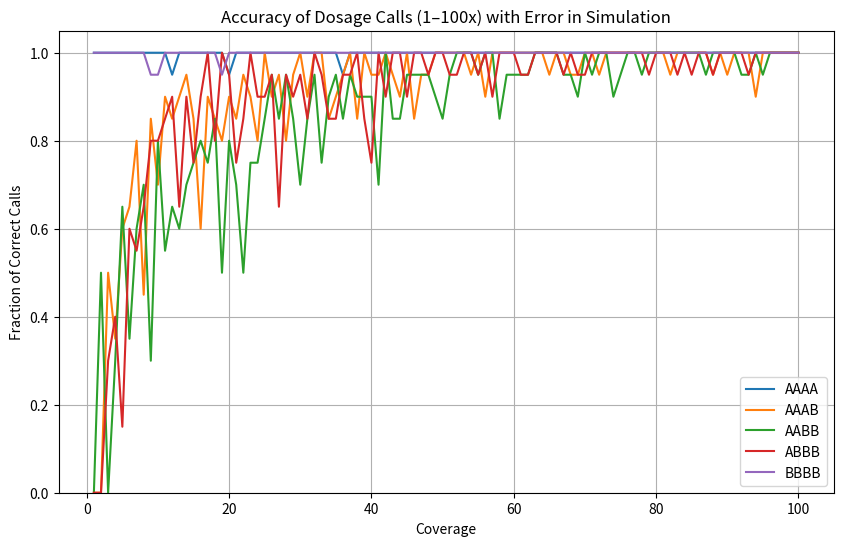

Write the Python code that produced this figure.
import random
from math import comb
import matplotlib.pyplot as plt

###############################################################################
# ORIGINAL calculate_probabilities FUNCTION (UNMODIFIED)
###############################################################################
def calculate_probabilities(a, b):
    """
    Original function: unchanged. Prints out probabilities for each dosage.
    0:AAAA, 1:AAAB, 2:AABB, 3:ABBB, 4:BBBB
    """
    e = 0.001
    p_values = {
        0: 1 - e,       # AAAA
        1: 3/4 + e,     # AAAB
        2: 2/4 + e,     # AABB
        3: 1/4 + e,     # ABBB
        4: 0 + e        # BBBB
    }

    def binomial_probability(n, k, p):
        return comb(n, k) * (p ** k) * ((1 - p) ** (n - k))

    n = a + b

    if a == 0 and b == 0:
        print("No reads.")
        return

    probs = {}
    for dosage, p in p_values.items():
        val = binomial_probability(n, a, p)
        # Basic safety checks (though typically unnecessary):
        if val > 1:
            val = 0
        if val < 0:
            val = 0
        probs[dosage] = val

    total_prob = sum(probs.values())
    if total_prob == 0:
        print("No reads.")
        return

    probabilities = {k: v / total_prob for k, v in probs.items()}

    for dosage, prob in probabilities.items():
        print(f"Dosage = {dosage}: Probability = {prob:.4f}")

    return probabilities

###############################################################################
# SIMULATION FUNCTIONS
###############################################################################
def simulate_one_genotype(true_dosage, coverage, e=0.001, num_reps=100):
    """
    For a given true dosage (0..4) and coverage (e.g., 10x),
    generate 'num_reps' sets of (ref_reads, alt_reads), each time
    calling 'calculate_probabilities' to see what dosage is inferred.

    The simulated data *does* incorporate an error rate 'e':
      p_Ref = fraction_of_A_in_genotype*(1-e) + (1 - fraction_of_A_in_genotype)*e
    Example: AAAA has fraction_of_A_in_genotype = 1.0
             so p_Ref = 1.0*(1-e) + (0.0)*e = 1-e
    This ensures AAAA can still yield a small % of alternate reads.
    """
    # fraction_of_A_in_genotype: AAAA=1.0, AAAB=0.75, AABB=0.50, ABBB=0.25, BBBB=0.0
    fraction_map = {
        0: 1.0,   # AAAA
        1: 0.75,  # AAAB
        2: 0.50,  # AABB
        3: 0.25,  # ABBB
        4: 0.0    # BBBB
    }
    frac_A = fraction_map[true_dosage]

    # Effective proportion of reference reads, incorporating error:
    p_ref = frac_A * (1 - e) + (1 - frac_A) * e

    correct_calls = 0

    for _ in range(num_reps):
        # Simulate the number of reference reads out of 'coverage'
        # with probability p_ref
        ref_reads = sum(random.random() < p_ref for _ in range(coverage))
        alt_reads = coverage - ref_reads

        # Call the original function
        probs = calculate_probabilities(ref_reads, alt_reads)
        if probs is None:
            continue

        # Best call = dosage with highest posterior probability
        best_call = max(probs, key=probs.get)
        if best_call == true_dosage:
            correct_calls += 1

    return correct_calls / num_reps if num_reps > 0 else 0.0

def main():
    # Coverage from 1x to 100x
    coverages = range(1, 101)
    num_reps = 20  # Fewer reps to reduce console spam; increase as needed
    error_rate = 0.001

    # Store accuracy results for each genotype:
    #   accuracy[dosage] = [acc_at_cov_1, acc_at_cov_2, ..., acc_at_cov_100]
    accuracy = {g: [] for g in range(5)}

    # Run simulations
    for cov in coverages:
        print(f"\n=== Coverage: {cov}x ===")
        for true_dosage in range(5):
            frac_correct = simulate_one_genotype(
                true_dosage, coverage=cov, e=error_rate, num_reps=num_reps
            )
            accuracy[true_dosage].append(frac_correct)
            print(f"  True Dosage={true_dosage}, Accuracy={frac_correct:.3f}")

    # Plot the results
    plt.figure(figsize=(10, 6))
    dosage_labels = {0: "AAAA", 1: "AAAB", 2: "AABB", 3: "ABBB", 4: "BBBB"}
    for g in range(5):
        plt.plot(coverages, accuracy[g], label=dosage_labels[g])

    plt.title("Accuracy of Dosage Calls (1–100x) with Error in Simulation")
    plt.xlabel("Coverage")
    plt.ylabel("Fraction of Correct Calls")
    plt.ylim(0, 1.05)
    plt.legend()
    plt.grid(True)
    
    # Save the plot to PNG at 600 dpi
    plt.savefig("dosage_accuracy.png", dpi=600)
    plt.show()

if __name__ == "__main__":
    main()
